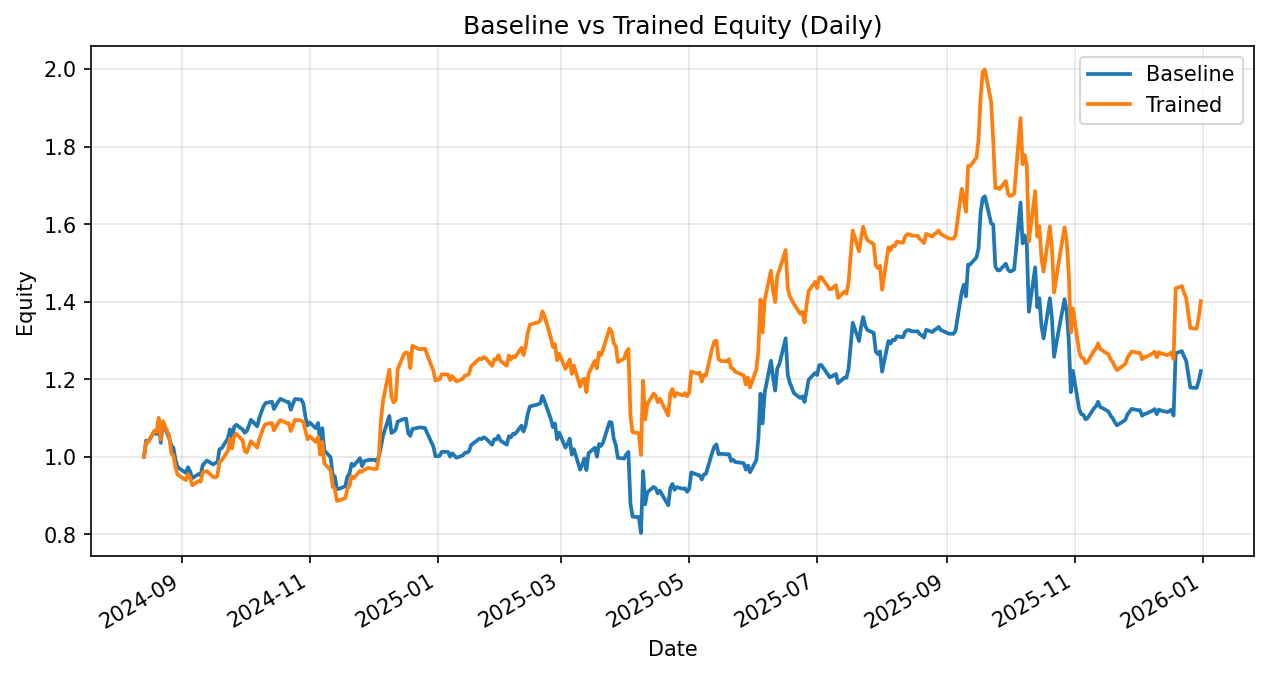

The data file committed next to this chart (first rows):
date, daily_return_x, equity_baseline, daily_return_y, equity_trained
2024-08-14, 0.0, 1.0, 0.0, 1.0
2024-08-15, 0.04169, 1.042, 0.03763, 1.038
2024-08-16, -0.002944, 1.039, 0.001786, 1.039
2024-08-19, 0.02602, 1.066, 0.02687, 1.067
2024-08-20, -0.006441, 1.059, -0.003475, 1.064
2024-08-21, 0.03242, 1.093, 0.03477, 1.101
2024-08-22, -0.05212, 1.036, -0.05162, 1.044
2024-08-23, 0.0489, 1.087, 0.04621, 1.092
2024-08-26, -0.03496, 1.049, -0.03441, 1.055
2024-08-27, -0.01845, 1.029, -0.0431, 1.009
2024-08-28, -0.005805, 1.023, -0.005805, 1.003
2024-08-29, -0.03001, 0.9928, -0.03001, 0.9731
2024-08-30, -0.01953, 0.9734, -0.01953, 0.9541
2024-09-03, -0.0151, 0.9587, -0.0151, 0.9397
2024-09-04, 0.01512, 0.9732, 0.01666, 0.9553
2024-09-05, -0.01112, 0.9624, -0.009012, 0.9467
2024-09-06, -0.01799, 0.945, -0.0209, 0.9269
2024-09-09, 0.0112, 0.9556, 0.0112, 0.9373
2024-09-10, -0.00308, 0.9527, -0.001662, 0.9358
2024-09-11, 0.02728, 0.9787, 0.0254, 0.9595
2024-09-12, 0.006422, 0.985, 0.002626, 0.9621
2024-09-13, 0.005657, 0.9905, 0.001033, 0.963
2024-09-16, -0.01038, 0.9803, -0.0157, 0.9479
2024-09-17, 0.004116, 0.9843, -0.001195, 0.9468
2024-09-18, 0.00134, 0.9856, 0.003948, 0.9505
2024-09-19, 0.03461, 1.02, 0.03952, 0.9881
2024-09-20, 0.002176, 1.022, 0.002176, 0.9903
2024-09-23, 0.02516, 1.048, 0.02516, 1.015
2024-09-24, 0.02238, 1.071, 0.03131, 1.047
2024-09-25, -0.02443, 1.045, -0.02443, 1.021
2024-09-26, 0.0312, 1.078, 0.03195, 1.054
2024-09-27, 0.004906, 1.083, 0.004906, 1.059
2024-09-30, -0.01132, 1.071, -0.01544, 1.043
2024-10-01, -0.007991, 1.062, -0.02633, 1.015
2024-10-02, 0.004382, 1.067, -0.004199, 1.011
2024-10-03, 0.01236, 1.08, 0.01377, 1.025
2024-10-04, 0.01448, 1.095, 0.01502, 1.04
2024-10-07, -0.0153, 1.079, -0.01592, 1.024
2024-10-08, 0.02058, 1.101, 0.02169, 1.046
2024-10-09, 0.01317, 1.115, 0.01379, 1.06
2024-10-10, 0.01363, 1.131, 0.01516, 1.077
2024-10-11, 0.007256, 1.139, 0.007382, 1.085
2024-10-14, 0.003038, 1.142, 0.002525, 1.087
2024-10-15, -0.01661, 1.123, -0.01749, 1.068
2024-10-16, 0.008866, 1.133, 0.009316, 1.078
2024-10-17, 0.007726, 1.142, 0.008488, 1.087
2024-10-18, 0.006674, 1.15, 0.006956, 1.095
2024-10-21, -0.006531, 1.142, -0.007019, 1.087
2024-10-22, -0.0007824, 1.141, -0.0008075, 1.086
2024-10-23, -0.01732, 1.121, -0.01814, 1.067
2024-10-24, 0.01278, 1.136, 0.01384, 1.081
2024-10-25, 0.0118, 1.149, 0.01301, 1.095
2024-10-28, -0.00139, 1.148, -0.001837, 1.093
2024-10-29, -0.008718, 1.138, -0.003662, 1.089
2024-10-30, -0.03049, 1.103, -0.02088, 1.067
2024-10-31, -0.01988, 1.081, -0.01988, 1.046
2024-11-01, 0.006898, 1.088, 0.006942, 1.053
2024-11-04, -0.01368, 1.074, -0.01368, 1.038
2024-11-05, 0.01275, 1.087, 0.01275, 1.052
2024-11-06, -0.04362, 1.04, -0.04362, 1.006
... 287 more rows
